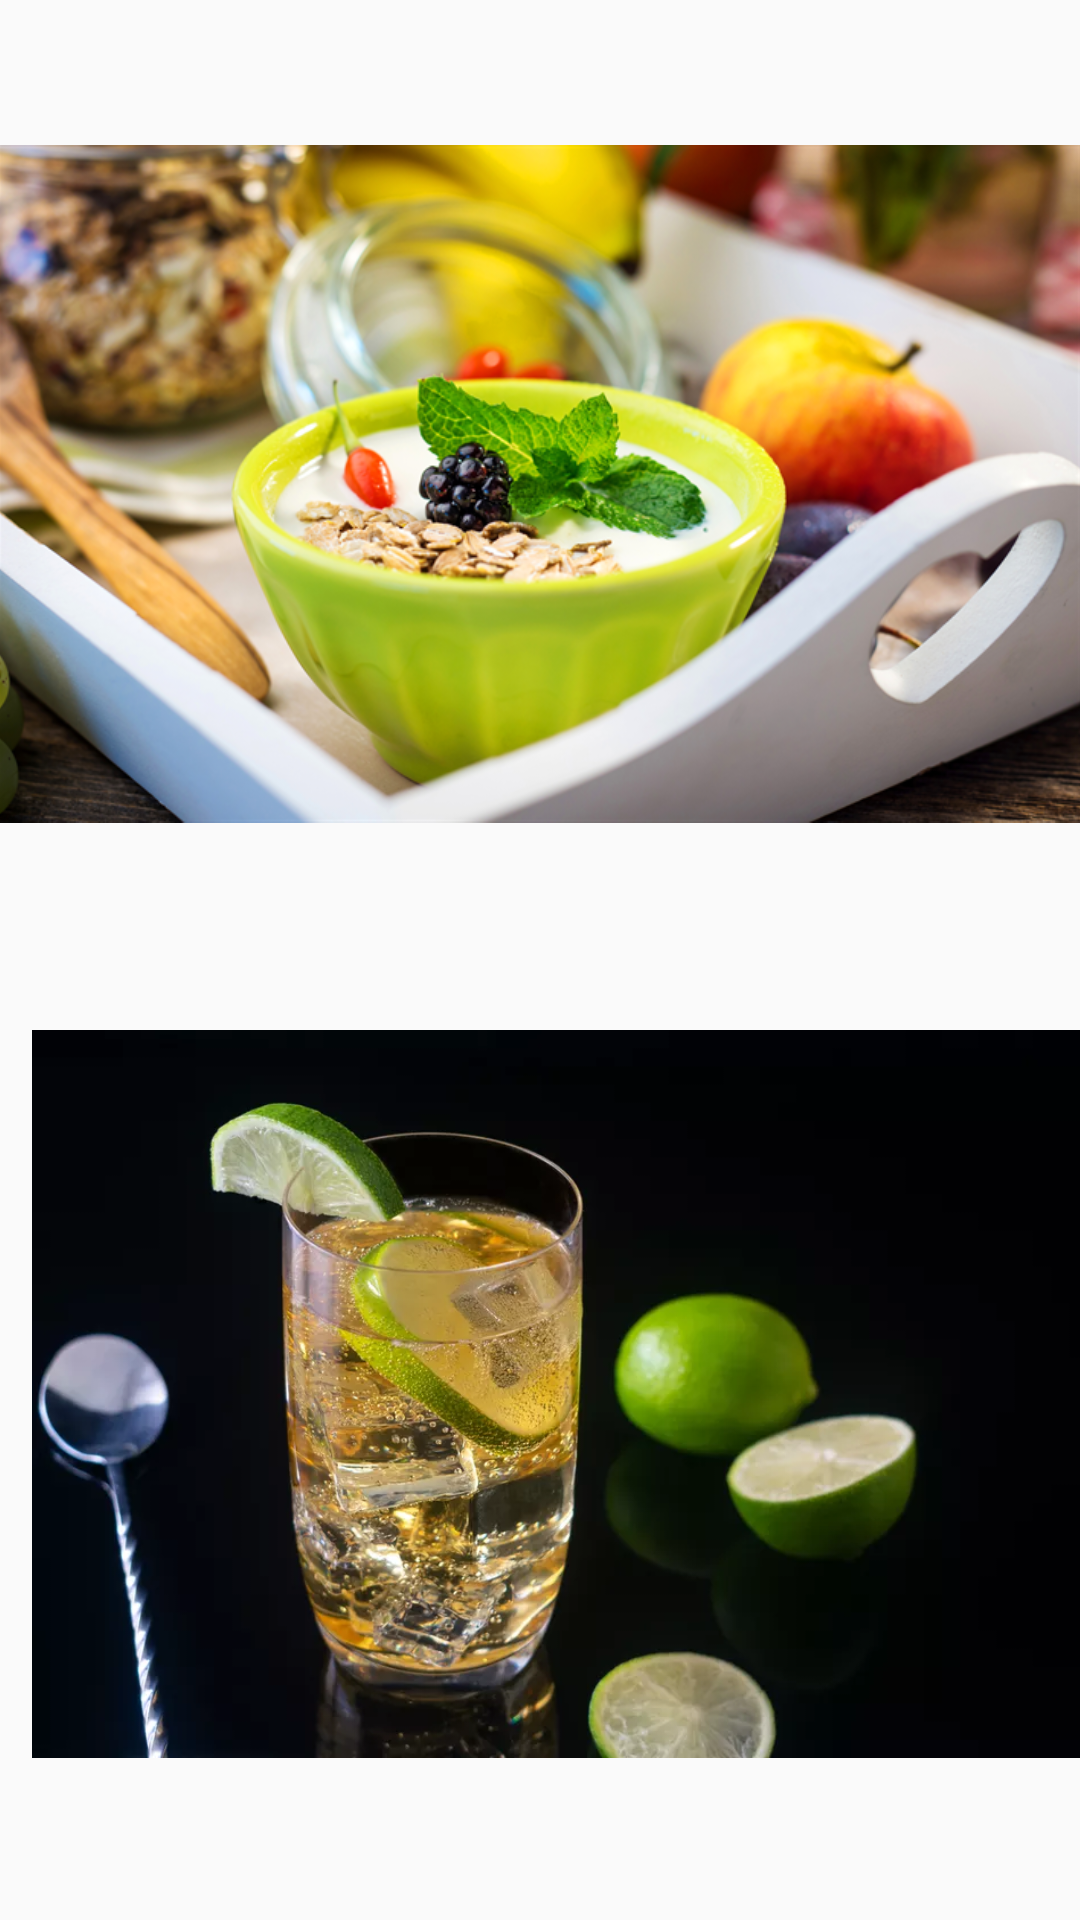

Write the Android layout XML for this screen, with the resource values it uses.
<!-- AndroidManifest.xml: application theme AppTheme -->
<!-- res/layout/fragment_healthyrecipe.xml -->
<?xml version="1.0" encoding="utf-8"?>

<layout xmlns:android="http://schemas.android.com/apk/res/android"
    xmlns:app="http://schemas.android.com/apk/res-auto">
    <androidx.constraintlayout.widget.ConstraintLayout
        xmlns:tools="http://schemas.android.com/tools"
        android:id="@+id/Constraintlayout"
        android:layout_width="wrap_content"
        android:layout_height="wrap_content"
        android:orientation="vertical"
        tools:context=".MainActivity">


        <ImageView
            android:id="@+id/food"
            android:layout_width="361dp"
            android:layout_height="256dp"
            android:layout_marginStart="25dp"
            app:layout_constraintBottom_toTopOf="@+id/drink"
            app:layout_constraintEnd_toEndOf="parent"
            app:layout_constraintHorizontal_bias="1.0"
            app:layout_constraintStart_toStartOf="parent"
            app:layout_constraintTop_toTopOf="parent"
            app:srcCompat="@drawable/food" />

        <ImageView
            android:id="@+id/drink"
            android:layout_width="364dp"
            android:layout_height="284dp"
            android:layout_marginStart="25dp"
            app:layout_constraintBottom_toBottomOf="parent"
            app:layout_constraintEnd_toEndOf="parent"
            app:layout_constraintStart_toStartOf="parent"
            app:layout_constraintTop_toBottomOf="@+id/food"
            app:srcCompat="@drawable/drink" />

    </androidx.constraintlayout.widget.ConstraintLayout>
</layout>
<!-- resources referenced by this layout -->
<resources>
  <!-- drawable drink: jpg bitmap (drawable, 38640 bytes) -->
  <!-- drawable food: png bitmap (drawable, 480507 bytes) -->
  <style name="AppTheme" parent="Theme.AppCompat.Light.DarkActionBar">
          
          <item name="colorPrimary">@color/colorPrimary</item>
          <item name="colorPrimaryDark">@color/colorPrimaryDark</item>
          <item name="colorAccent">@color/colorAccent</item>
      </style>
  <color name="colorPrimary">#008577</color>
  <color name="colorPrimaryDark">#00574B</color>
  <color name="colorAccent">#D81B60</color>
</resources>
